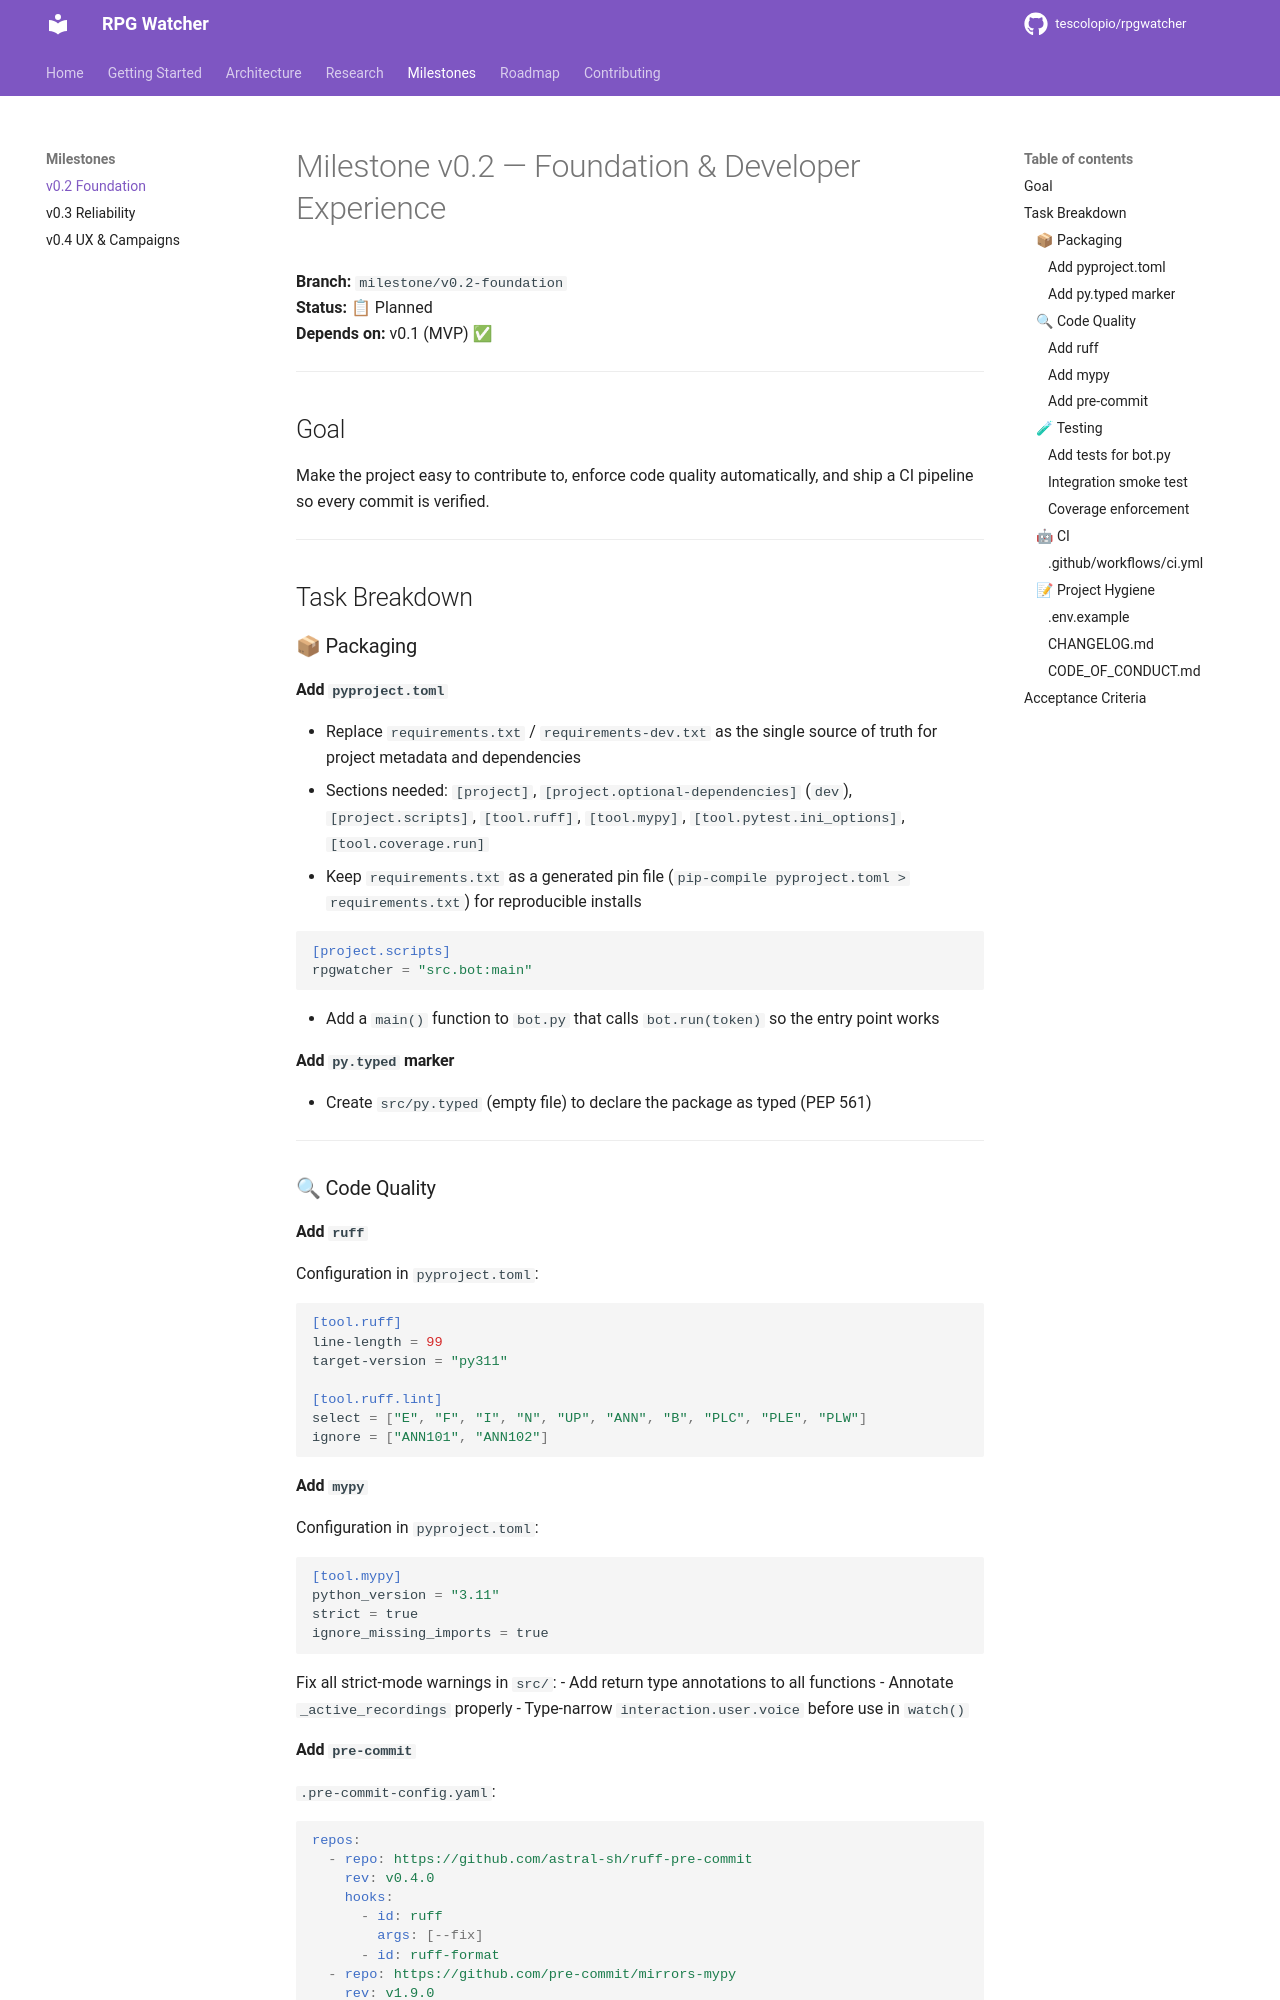

repository: tescolopio/TheWatcher · page: milestones/v0.2-foundation/index.html · generator: mkdocs

# Milestone v0.2 — Foundation & Developer Experience

**Branch:** `milestone/v0.2-foundation`  
**Status:** 📋 Planned  
**Depends on:** v0.1 (MVP) ✅

---

## Goal

Make the project easy to contribute to, enforce code quality automatically, and ship a CI pipeline so every commit is verified.

---

## Task Breakdown

### 📦 Packaging

#### Add `pyproject.toml`

- Replace `requirements.txt` / `requirements-dev.txt` as the single source of truth for project metadata and dependencies
- Sections needed: `[project]`, `[project.optional-dependencies]` (`dev`), `[project.scripts]`, `[tool.ruff]`, `[tool.mypy]`, `[tool.pytest.ini_options]`, `[tool.coverage.run]`
- Keep `requirements.txt` as a generated pin file (`pip-compile pyproject.toml > requirements.txt`) for reproducible installs

```toml
[project.scripts]
rpgwatcher = "src.bot:main"
```

- Add a `main()` function to `bot.py` that calls `bot.run(token)` so the entry point works

#### Add `py.typed` marker

- Create `src/py.typed` (empty file) to declare the package as typed (PEP 561)

---

### 🔍 Code Quality

#### Add `ruff`

Configuration in `pyproject.toml`:

```toml
[tool.ruff]
line-length = 99
target-version = "py311"

[tool.ruff.lint]
select = ["E", "F", "I", "N", "UP", "ANN", "B", "PLC", "PLE", "PLW"]
ignore = ["ANN101", "ANN102"]
```

#### Add `mypy`

Configuration in `pyproject.toml`:

```toml
[tool.mypy]
python_version = "3.11"
strict = true
ignore_missing_imports = true
```

Fix all strict-mode warnings in `src/`:
- Add return type annotations to all functions
- Annotate `_active_recordings` properly
- Type-narrow `interaction.user.voice` before use in `watch()`

#### Add `pre-commit`

`.pre-commit-config.yaml`:

```yaml
repos:
  - repo: https://github.com/astral-sh/ruff-pre-commit
    rev: v0.4.0
    hooks:
      - id: ruff
        args: [--fix]
      - id: ruff-format
  - repo: https://github.com/pre-commit/mirrors-mypy
    rev: v1.9.0
    hooks:
      - id: mypy
        additional_dependencies: [types-all]
```

---

### 🧪 Testing
